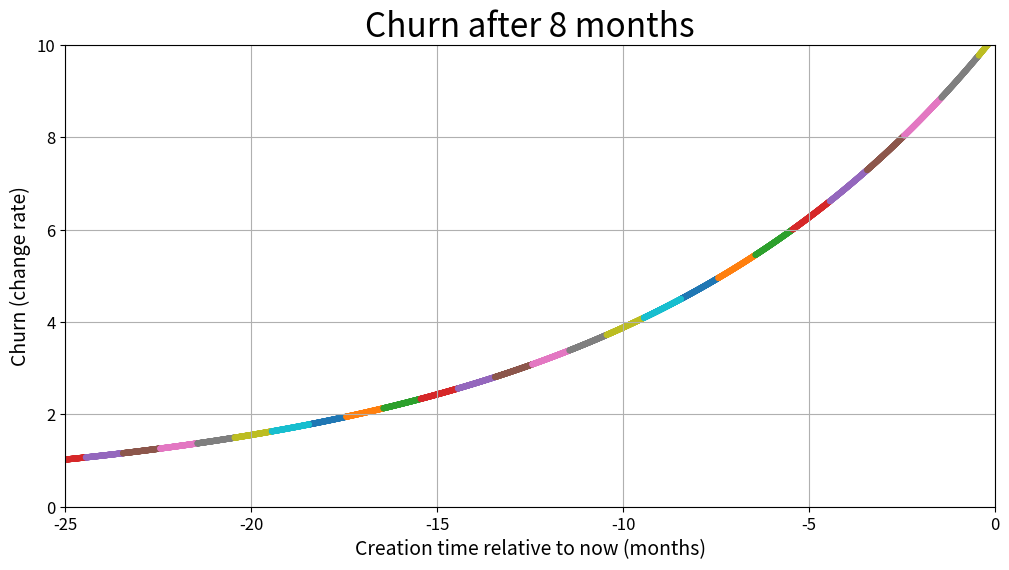

Generate this figure with matplotlib: (Note: this script raises an exception after producing the figure.)
import numpy as np
import matplotlib.pyplot as plt
from matplotlib.animation import FuncAnimation


plt.rcParams.update({
    'axes.titlesize': 24,
    'axes.labelsize': 14,
    'xtick.labelsize': 12,
    'ytick.labelsize': 12
})


# Parameters
A_base = 10
lambda_ = 0.1
B = 0.2

segment_width_months = 1
N_groups = 10

cmap = plt.get_cmap('tab10')
colors = cmap(range(N_groups))

t_start_months = 0
t_end_months = 25

creation_dates_months = np.linspace(-25, t_end_months, 8000)

group_indices = ((creation_dates_months // segment_width_months) % N_groups).astype(int)

# Create different initial amplitudes for each group: ±30%
np.random.seed(42)  # For reproducibility
# A_groups = A_base * np.random.uniform(0.7, 1.3, size=N_groups)
A_groups = np.full(N_groups, A_base)


def f_per_group(x, t):
    age = t - x
    amps = A_groups[group_indices]
    return np.where(age >= 0, amps * np.exp(-lambda_ * age) + B, 0)


fig, ax = plt.subplots(figsize=(12, 6))

# Adjust y-axis for ±30% amplitude variation
ax.set_xlim(-25, 0)
ax.set_ylim(0, A_base)

ax.set_xlabel("Creation time relative to now (months)")
ax.set_ylabel("Churn (change rate)")
ax.grid(True)

scatters = [ax.scatter([], [], color=colors[i], s=20, edgecolors='none') for i in range(N_groups)]
title = ax.set_title("")


def init():
    for sc in scatters:
        sc.set_offsets(np.empty((0, 2)))
    title.set_text("")
    return scatters + [title]


def update(t_months):
    x_relative = creation_dates_months - t_months
    y = f_per_group(creation_dates_months, t_months)
    valid = creation_dates_months <= t_months

    for i in range(N_groups):
        mask = (group_indices == i) & (x_relative >= -25) & (x_relative <= 0) & valid
        coords = np.column_stack((x_relative[mask], y[mask]))
        scatters[i].set_offsets(coords)

    title.set_text(f"Churn after {int(round(t_months))} months")
    title.set_fontsize(24)
    return scatters + [title]


frames_months = np.linspace(t_start_months, t_end_months, 300)

ax.set_xticks(np.arange(-25, 1, 5))

ani = FuncAnimation(fig, update, frames=frames_months,
                    init_func=init, blit=False, interval=150)

ani.save('code_churn_animation.mp4', writer='ffmpeg', fps=15, dpi=200)

plt.show()
